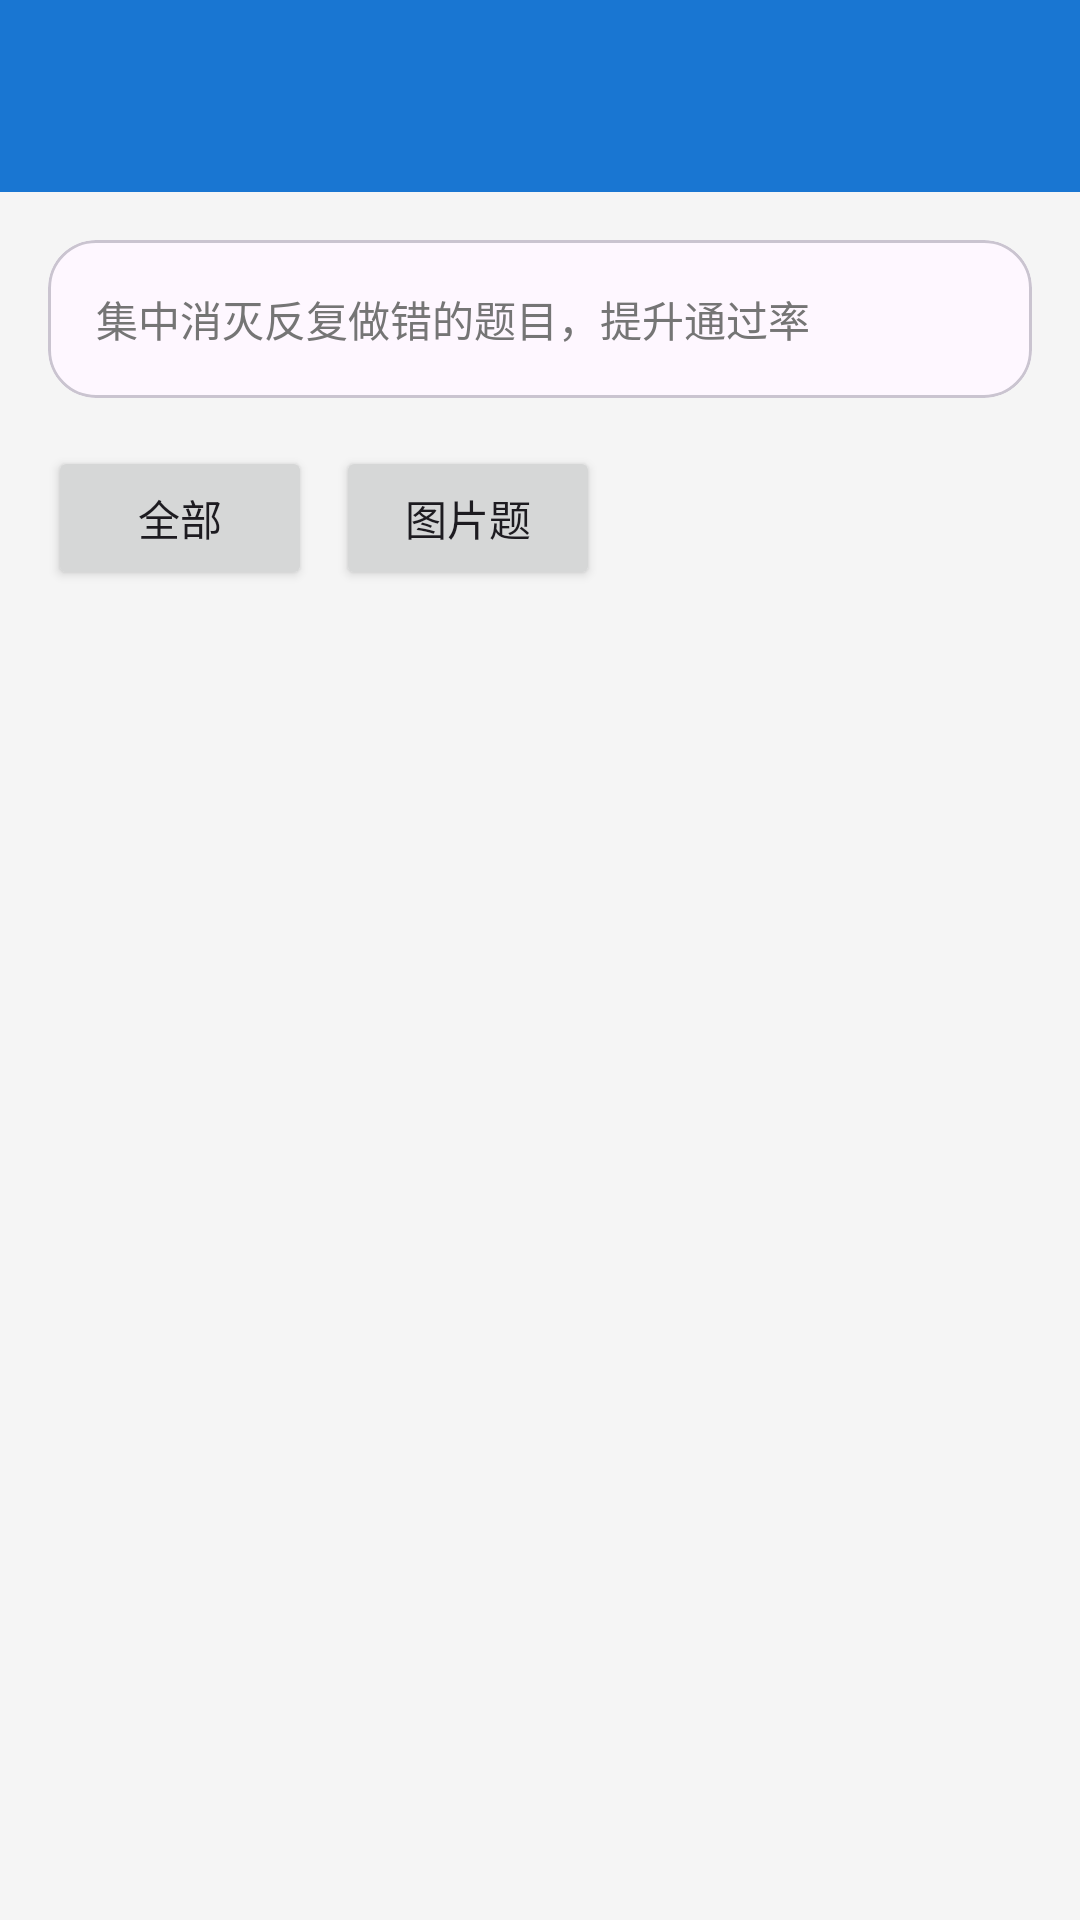

This screen was rendered from an Android layout file. Write that file and the resources it references.
<!-- AndroidManifest.xml: application theme Theme.DrivingTestApp -->
<!-- res/layout/activity_wrong_questions.xml -->
<?xml version="1.0" encoding="utf-8"?>
<LinearLayout xmlns:android="http://schemas.android.com/apk/res/android"
    xmlns:app="http://schemas.android.com/apk/res-auto"
    android:layout_width="match_parent"
    android:layout_height="match_parent"
    android:orientation="vertical"
    android:background="@color/background">

    <androidx.appcompat.widget.Toolbar
        android:id="@+id/toolbar"
        android:layout_width="match_parent"
        android:layout_height="?attr/actionBarSize"
        android:background="@color/primary"
        app:titleTextColor="@android:color/white" />

    <com.google.android.material.card.MaterialCardView
        android:layout_width="match_parent"
        android:layout_height="wrap_content"
        android:layout_margin="16dp"
        app:cardCornerRadius="16dp">
        <TextView
            android:layout_width="match_parent"
            android:layout_height="wrap_content"
            android:padding="16dp"
            android:text="集中消灭反复做错的题目，提升通过率"
            android:textColor="@color/text_secondary" />
    </com.google.android.material.card.MaterialCardView>

    <LinearLayout
        android:layout_width="match_parent"
        android:layout_height="wrap_content"
        android:orientation="horizontal"
        android:paddingStart="16dp"
        android:paddingEnd="16dp"
        android:paddingBottom="8dp">

        <Button
            android:id="@+id/btnFilterAll"
            android:layout_width="wrap_content"
            android:layout_height="wrap_content"
            android:text="全部" />

        <Button
            android:id="@+id/btnFilterImage"
            android:layout_width="wrap_content"
            android:layout_height="wrap_content"
            android:layout_marginStart="8dp"
            android:text="图片题" />
    </LinearLayout>

    <ListView
        android:id="@+id/listWrongQuestions"
        android:layout_width="match_parent"
        android:layout_height="match_parent"
        android:paddingStart="12dp"
        android:paddingEnd="12dp" />
</LinearLayout>
<!-- resources referenced by this layout -->
<resources>
  <color name="background">#F5F5F5</color>
  <color name="primary">#1976D2</color>
  <color name="text_secondary">#757575</color>
  <style name="Theme.DrivingTestApp" parent="Theme.Material3.DayNight.NoActionBar">
          <item name="colorPrimary">@color/primary</item>
          <item name="colorPrimaryVariant">@color/primary_dark</item>
          <item name="colorOnPrimary">@color/white</item>
          <item name="colorSecondary">@color/accent</item>
          <item name="colorSecondaryVariant">@color/accent</item>
          <item name="colorOnSecondary">@color/white</item>
          <item name="android:statusBarColor">@color/primary_dark</item>
      </style>
  <color name="primary_dark">#1565C0</color>
  <color name="white">#FFFFFF</color>
  <color name="accent">#FF4081</color>
</resources>
